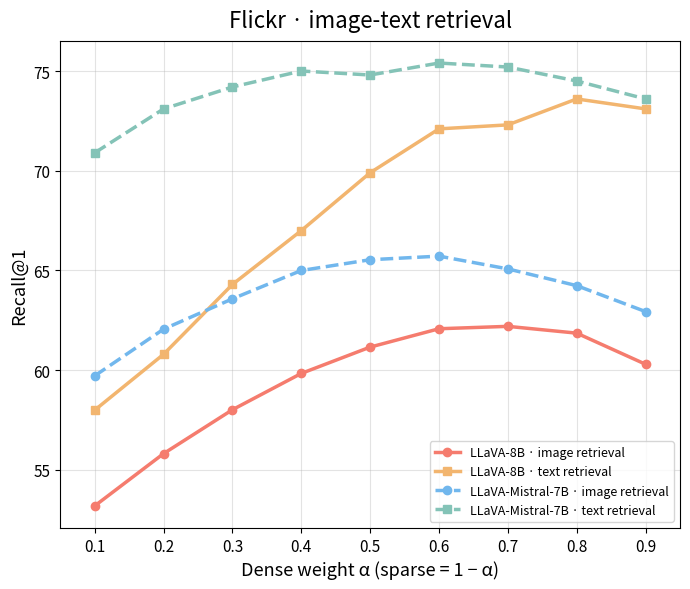
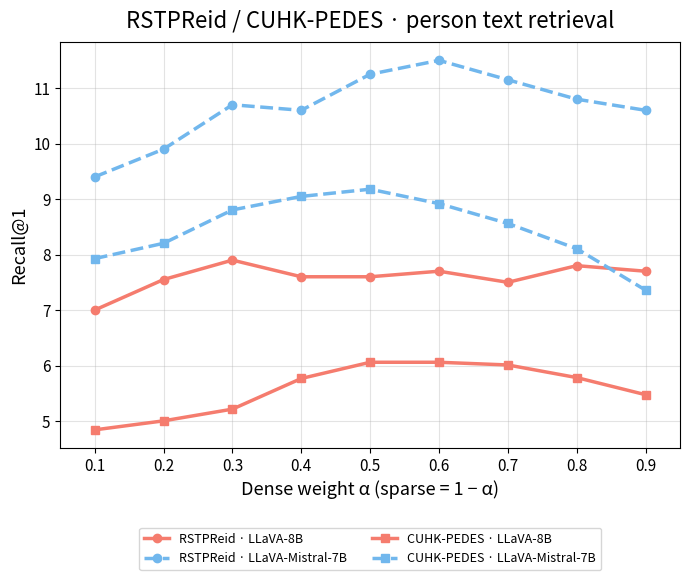
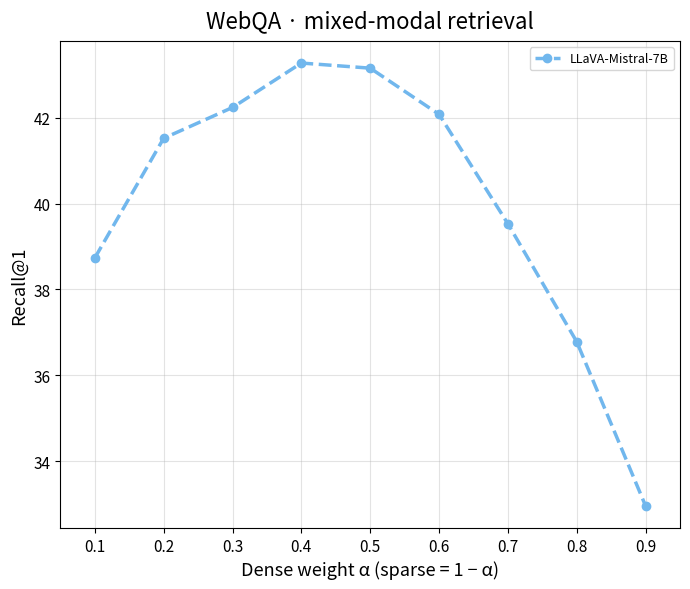
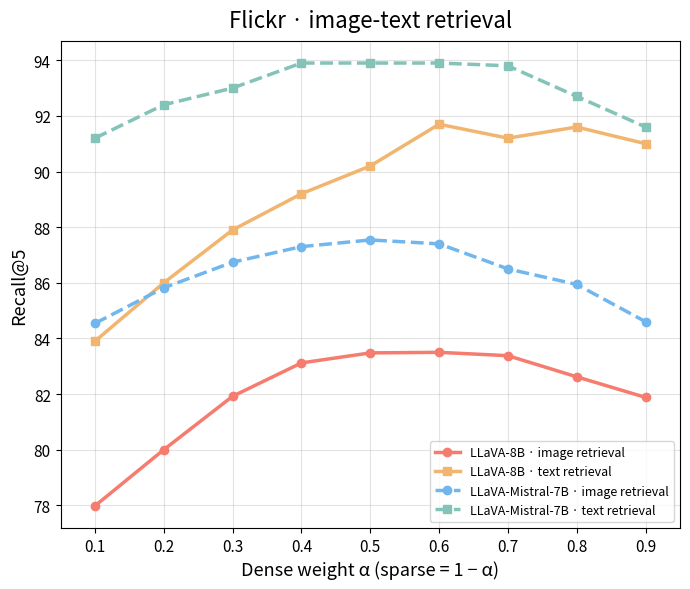
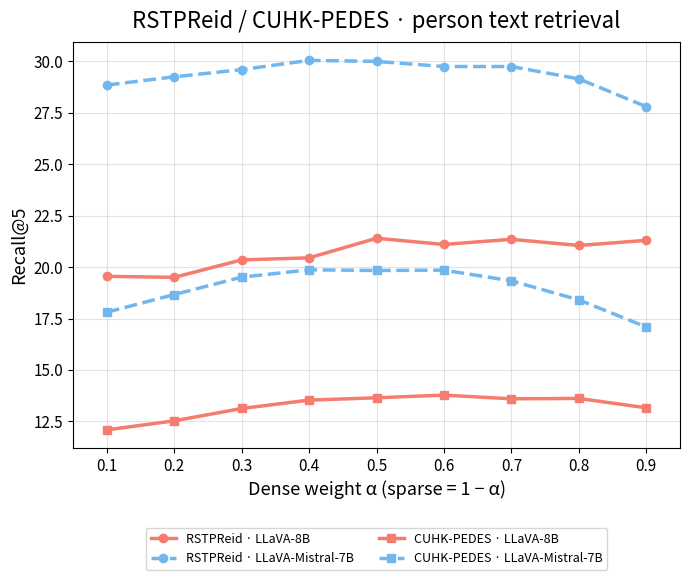
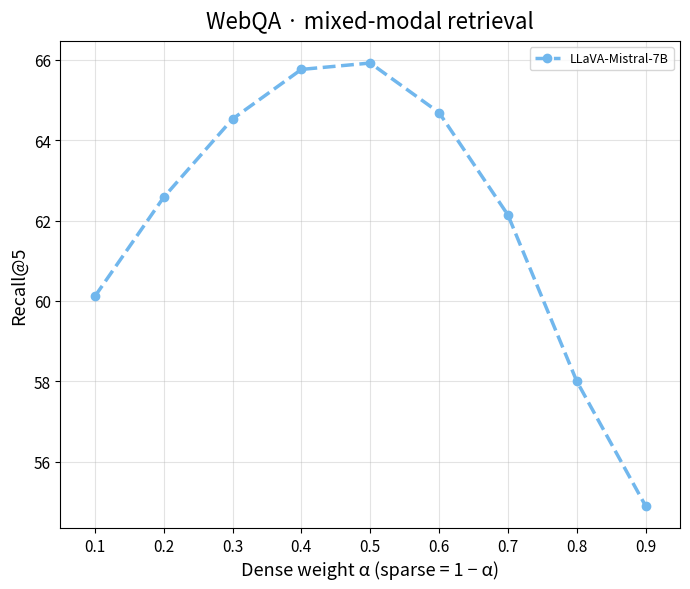
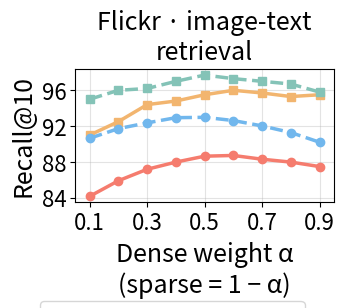
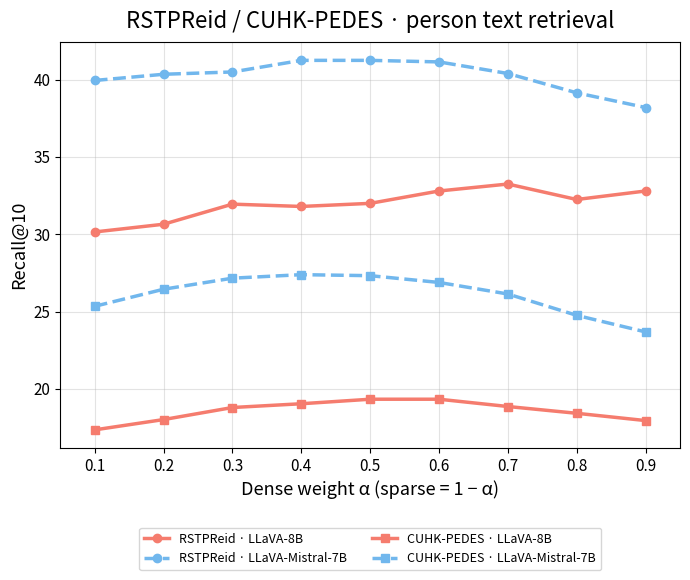
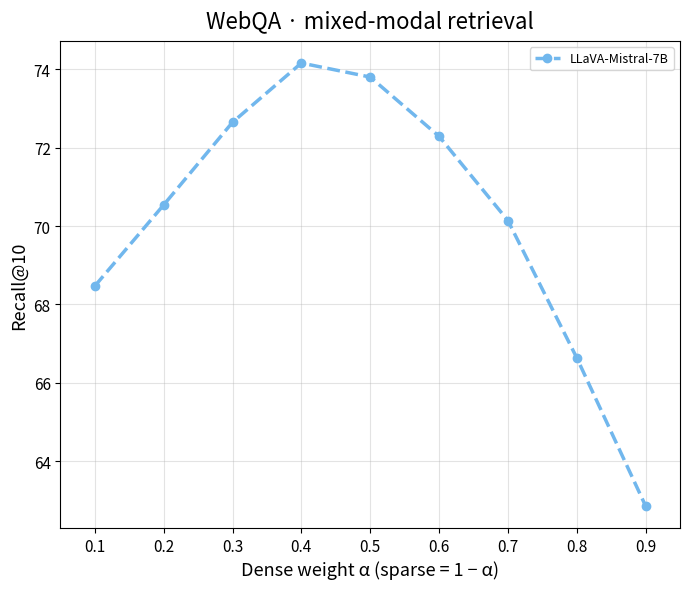
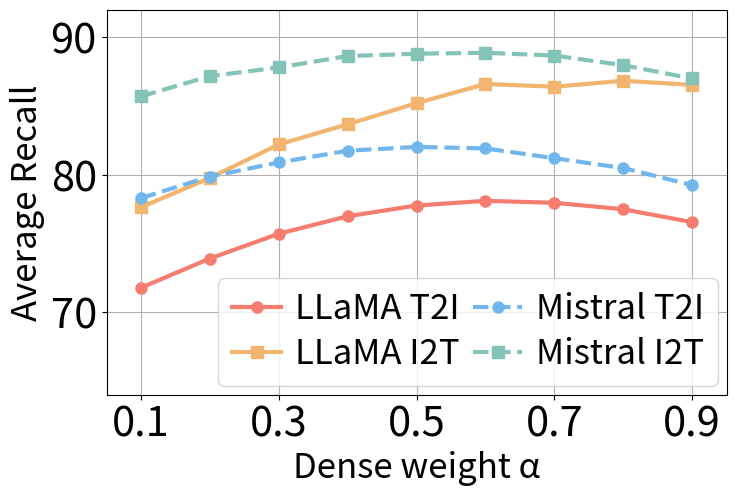
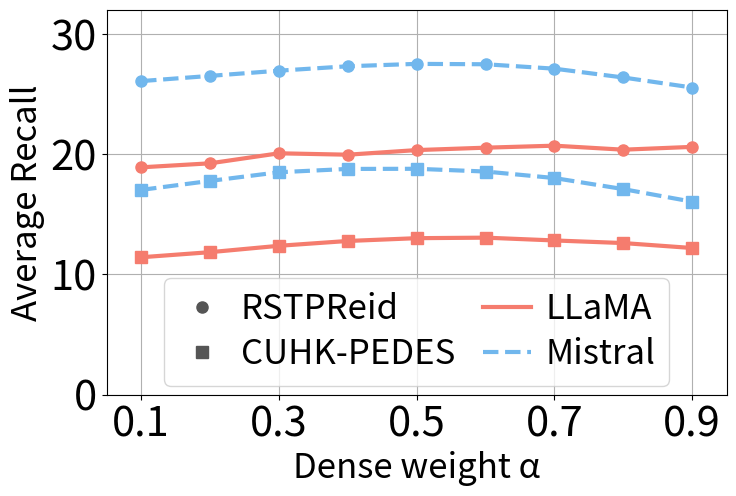
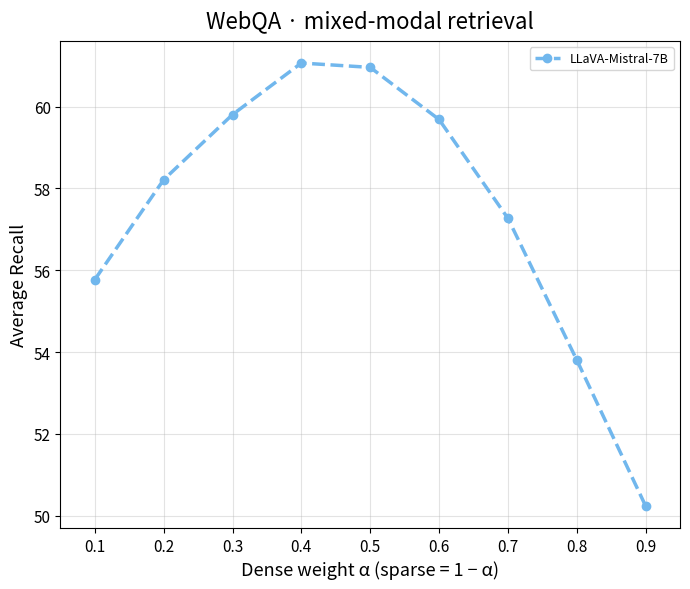

Write the Python code that produced these figures, in order.
"""Plot dense/sparse hybrid-weight recall curves as separate dataset figures.

The x-axis is the dense-representation weight alpha.  The sparse-representation
weight is 1 - alpha, matching the fusion sweep in ``src/search.py``.

The populated series are the supplied Llama3-8B and Llama3-Mistral-7B Flickr
and WebQA results plus the RSTPReid / CUHK-PEDES person text-retrieval results.
The source workbooks store recall as a fraction; the plot uses percentages.
Each of Recall@1, Recall@5, Recall@10, and their per-weight average is exported
as three independent single-panel PDFs: Flickr, person retrieval, and WebQA.
This produces 12 files in the current working directory, named
``hybrid_weight_recall_{panel}_{metric}.pdf``. Existing three-panel PDFs are
neither overwritten nor deleted. Run this script as before; no CLI changes.
Flickr Recall@10 retains its compact, large-type layout. Flickr and person
Average Recall match rstpreid_length.pdf's landscape page and axes bounds,
large typography, grid, and stroke sizes, with internal legends and no title.
All other series are intentionally empty because they are not part of the
supplied result. Each series dictionary also receives an ``average`` entry
containing the element-wise mean of Recall@1, Recall@5, and Recall@10.
"""

import numpy as np
import matplotlib.pyplot as plt
from matplotlib.lines import Line2D
from matplotlib.ticker import MaxNLocator


ALPHA = np.arange(0.1, 1.0, 0.1)
EMPTY = np.array([], dtype=float)
RECALL_LEVELS = (1, 5, 10)
OUTPUT_PATH_TEMPLATE = "hybrid_weight_recall_{panel}_{metric}.pdf"
PANEL_FIGSIZE = (7, 6)
COMPACT_FLICKR_FIGSIZE = (3.4, 3.8)
COMPACT_FLICKR_METRICS = (10,)
PAPER_AVERAGE_PANELS = ("flickr", "person_retrieval")
# Measured from rstpreid_length.pdf; fixed bounds prevent data-dependent crops.
PAPER_AVERAGE_PAGE_SIZE_POINTS = (526.990625, 354.5648879717)
PAPER_AVERAGE_AXES_BOUNDS_POINTS = (76.990625, 67.834375, 446.4, 277.2)
PAPER_AVERAGE_FIGSIZE = tuple(value / 72 for value in PAPER_AVERAGE_PAGE_SIZE_POINTS)
COMPACT_FLICKR_LEGEND = {
    "LLaVA-8B · image retrieval": "8B T2I",
    "LLaVA-8B · text retrieval": "8B I2T",
    "LLaVA-Mistral-7B · image retrieval": "Mistral T2I",
    "LLaVA-Mistral-7B · text retrieval": "Mistral I2T",
}

# The pastel palette follows plot_alpha.py, plot_prompt.py, and plot_length.py.
COLORS = {
    "llava_8b": "#f57c6e",
    "llava_mistral": "#71b7ed",
    "llava_8b_i2t": "#f2b56f",
    "llava_mistral_i2t": "#84c3b7",
}

# Line style identifies the model consistently across datasets and retrieval
# directions; colors and markers distinguish the retrieval direction.
LINESTYLES = {
    "llava_8b": "-",
    "llava_mistral": "--",
}


FLICKR_SERIES = {
    "LLaVA-8B · image retrieval": (
        {
            # Current 0_1_0_9.xlsx ... 0_9_0_1.xlsx, hybrid results in row 4.
            1: np.array([53.2, 55.82, 58.02, 59.84, 61.16, 62.08, 62.2, 61.86, 60.3]),
            5: np.array([77.98, 80.0, 81.92, 83.12, 83.48, 83.5, 83.38, 82.62, 81.88]),
            10: np.array([84.16, 85.9, 87.18, 87.98, 88.64, 88.72, 88.3, 87.98, 87.48]),
        },
        COLORS["llava_8b"],
        LINESTYLES["llava_8b"],
        "o",
    ),
    "LLaVA-8B · text retrieval": (
        {
            # Previously supplied image-to-text workbooks, hybrid results in row 4.
            1: np.array([58.0, 60.8, 64.3, 67.0, 69.9, 72.1, 72.3, 73.6, 73.1]),
            5: np.array([83.9, 86.0, 87.9, 89.2, 90.2, 91.7, 91.2, 91.6, 91.0]),
            10: np.array([91.0, 92.5, 94.4, 94.8, 95.5, 96.0, 95.7, 95.3, 95.5]),
        },
        COLORS["llava_8b_i2t"],
        LINESTYLES["llava_8b"],
        "s",
    ),
    "LLaVA-Mistral-7B · image retrieval": (
        {
            # Current 0_1_0_9.xlsx ... 0_9_0_1.xlsx, hybrid results in row 4.
            1: np.array([59.72, 62.06, 63.58, 65.0, 65.54, 65.72, 65.08, 64.24, 62.94]),
            5: np.array([84.54, 85.82, 86.74, 87.3, 87.54, 87.4, 86.5, 85.94, 84.6]),
            10: np.array([90.64, 91.72, 92.36, 92.94, 92.98, 92.62, 92.02, 91.28, 90.2]),
        },
        COLORS["llava_mistral"],
        LINESTYLES["llava_mistral"],
        "o",
    ),
    "LLaVA-Mistral-7B · text retrieval": (
        {
            # Current 0_1_0_9.xlsx ... 0_9_0_1.xlsx, hybrid results in row 4.
            1: np.array([70.9, 73.1, 74.2, 75.0, 74.8, 75.4, 75.2, 74.5, 73.6]),
            5: np.array([91.2, 92.4, 93.0, 93.9, 93.9, 93.9, 93.8, 92.7, 91.6]),
            10: np.array([95.0, 96.0, 96.2, 97.0, 97.7, 97.3, 97.0, 96.7, 95.8]),
        },
        COLORS["llava_mistral_i2t"],
        LINESTYLES["llava_mistral"],
        "s",
    ),
}


RSTPREID_SERIES = {
    "LLaVA-8B": (
        {
            # Current 0_1_0_9.xlsx ... 0_9_0_1.xlsx, hybrid results in row 4.
            1: np.array([7.0, 7.55, 7.9, 7.6, 7.6, 7.7, 7.5, 7.8, 7.7]),
            5: np.array([19.55, 19.5, 20.35, 20.45, 21.4, 21.1, 21.35, 21.05, 21.3]),
            10: np.array([30.15, 30.65, 31.95, 31.8, 32.0, 32.8, 33.25, 32.25, 32.8]),
        },
        COLORS["llava_8b"],
        LINESTYLES["llava_8b"],
        "o",
    ),
    "LLaVA-Mistral-7B": (
        {
            # Current 0_1_0_9.xlsx ... 0_9_0_1.xlsx, hybrid results in row 4.
            1: np.array([9.4, 9.9, 10.7, 10.6, 11.25, 11.5, 11.15, 10.8, 10.6]),
            5: np.array([28.85, 29.25, 29.6, 30.05, 30.0, 29.75, 29.75, 29.15, 27.8]),
            10: np.array([39.95, 40.35, 40.5, 41.25, 41.25, 41.15, 40.4, 39.15, 38.2]),
        },
        COLORS["llava_mistral"],
        LINESTYLES["llava_mistral"],
        "o",
    ),
}


WEBQA_SERIES = {
    "LLaVA-8B": (
        {},
        COLORS["llava_8b"],
        LINESTYLES["llava_8b"],
        "o",
    ),
    "LLaVA-Mistral-7B": (
        {
            # Current 0_1_0_9.xlsx ... 0_9_0_1.xlsx, hybrid results in row 4.
            1: np.array([
                38.73407643312102,
                41.52070063694268,
                42.23726114649682,
                43.27229299363057,
                43.15286624203822,
                42.078025477707,
                39.53025477707006,
                36.78343949044586,
                32.96178343949044,
            ]),
            5: np.array([
                60.11146496815286,
                62.57961783439491,
                64.53025477707006,
                65.76433121019108,
                65.92356687898089,
                64.68949044585988,
                62.14171974522293,
                58.0015923566879,
                54.89649681528662,
            ]),
            10: np.array([
                68.47133757961783,
                70.54140127388535,
                72.65127388535031,
                74.1640127388535,
                73.80573248407644,
                72.29299363057325,
                70.14331210191083,
                66.64012738853503,
                62.85828025477708,
            ]),
        },
        COLORS["llava_mistral"],
        LINESTYLES["llava_mistral"],
        "o",
    ),
}


CUHK_PEDES_SERIES = {
    "LLaVA-8B": (
        {
            # Current 0_1_0_9.xlsx ... 0_9_0_1.xlsx, hybrid results in row 4.
            1: np.array([
                4.8408057179987,
                5.003248862897985,
                5.214424951267056,
                5.766731643924626,
                6.059129304743339,
                6.059129304743339,
                6.010396361273554,
                5.782975958414555,
                5.474333983105913,
            ]),
            5: np.array([
                12.08576998050682,
                12.52436647173489,
                13.12540610786225,
                13.53151397011046,
                13.64522417153996,
                13.77517868745939,
                13.59649122807017,
                13.6127355425601,
                13.1578947368421,
            ]),
            10: np.array([
                17.34892787524366,
                18.01494476933073,
                18.7946718648473,
                19.03833658219623,
                19.33073424301494,
                19.33073424301494,
                18.85964912280702,
                18.42105263157895,
                17.94996751137102,
            ]),
        },
        COLORS["llava_8b"],
        LINESTYLES["llava_8b"],
        "s",
    ),
    "LLaVA-Mistral-7B": (
        {
            # Current 0_1_0_9.xlsx ... 0_9_0_1.xlsx, hybrid results in row 4.
            1: np.array([
                7.92722547108512,
                8.203378817413905,
                8.80441845354126,
                9.048083170890188,
                9.178037686809616,
                8.91812865497076,
                8.560753736192332,
                8.105912930474334,
                7.358674463937621,
            ]),
            5: np.array([
                17.80376868096166,
                18.66471734892788,
                19.50942170240416,
                19.86679662118259,
                19.83430799220273,
                19.85055230669265,
                19.33073424301494,
                18.40480831708902,
                17.08901884340481,
            ]),
            10: np.array([
                25.3411306042885,
                26.44574398960364,
                27.16049382716049,
                27.38791423001949,
                27.32293697205977,
                26.88434048083171,
                26.13710201429499,
                24.75633528265107,
                23.68421052631579,
            ]),
        },
        COLORS["llava_mistral"],
        LINESTYLES["llava_mistral"],
        "s",
    ),
}


AVERAGE_RECALL_KEY = "average"


def add_average_recall(series_definitions):
    """Add the per-weight mean of Recall@1, Recall@5, and Recall@10."""
    for label, (recall_values, _color, _linestyle, _marker) in series_definitions.items():
        values = [
            np.asarray(recall_values.get(recall, EMPTY), dtype=float)
            for recall in RECALL_LEVELS
        ]
        if any(value.size == 0 for value in values):
            recall_values[AVERAGE_RECALL_KEY] = EMPTY
            continue
        if len({value.size for value in values}) != 1:
            raise ValueError(f"{label}: recall arrays must have the same length")
        recall_values[AVERAGE_RECALL_KEY] = np.mean(np.vstack(values), axis=0)


add_average_recall(FLICKR_SERIES)
add_average_recall(RSTPREID_SERIES)
add_average_recall(WEBQA_SERIES)
add_average_recall(CUHK_PEDES_SERIES)


def build_results(series_definitions, recall):
    """Build one panel's series for the requested recall level."""
    results = {}
    for label, (recall_values, color, linestyle, marker) in series_definitions.items():
        y_values = recall_values.get(recall, EMPTY)
        x_values = ALPHA if y_values.size else EMPTY
        results[label] = (x_values, y_values, color, linestyle, marker)
    return results


def build_person_retrieval_results(recall):
    """Combine RSTPReid and CUHK-PEDES without colliding model labels."""
    results = {}
    for dataset, series_definitions in (
        ("RSTPReid", RSTPREID_SERIES),
        ("CUHK-PEDES", CUHK_PEDES_SERIES),
    ):
        for label, plot_values in build_results(series_definitions, recall).items():
            results[f"{dataset} · {label}"] = plot_values
    return results


def plot_panel(ax, title, series, recall_label):
    """Draw one recall-vs-alpha panel using the existing project style."""
    has_data = False
    for label, (x_values, y_values, color, linestyle, marker) in series.items():
        x_values = np.asarray(x_values, dtype=float)
        y_values = np.asarray(y_values, dtype=float)
        if x_values.size == 0 or y_values.size == 0:
            continue
        if x_values.size != y_values.size:
            raise ValueError(f"{label}: x/y arrays must have the same length")
        has_data = has_data or np.isfinite(y_values).any()
        ax.plot(
            x_values,
            y_values,
            label=label,
            color=color,
            linestyle=linestyle,
            linewidth=2.5,
            marker=marker,
            markersize=6,
        )

    ax.set_title(title, fontsize=16, pad=10)
    ax.set_xlabel("Dense weight α (sparse = 1 − α)", fontsize=13)
    ax.set_ylabel(recall_label, fontsize=13)
    ax.set_xticks(ALPHA)
    ax.set_xlim(0.05, 0.95)
    ax.tick_params(axis="both", which="major", labelsize=11)
    ax.grid(True, alpha=0.35)
    handles, labels = ax.get_legend_handles_labels()
    if handles:
        ax.legend(loc="best", fontsize=9, frameon=True)

    if not has_data:
        ax.text(
            0.5,
            0.5,
            "No data supplied",
            transform=ax.transAxes,
            ha="center",
            va="center",
            fontsize=11,
            color="#666666",
        )


def build_panels(metric):
    """Keep the original three panel groupings and their series unchanged."""
    return (
        ("flickr", "Flickr · image-text retrieval", build_results(FLICKR_SERIES, metric)),
        ("person_retrieval", "RSTPReid / CUHK-PEDES · person text retrieval",
         build_person_retrieval_results(metric)),
        ("webqa", "WebQA · mixed-modal retrieval", build_results(WEBQA_SERIES, metric)),
    )


def _apply_compact_flickr_style(fig, ax):
    """Keep ~7.7pt text after each figure is scaled to 4.1cm paper width."""
    ax.set_title(ax.get_title().replace(" retrieval", "\nretrieval"), fontsize=18, pad=7)
    ax.set_xlabel("Dense weight α\n(sparse = 1 − α)", fontsize=18, labelpad=5)
    ax.set_ylabel(ax.get_ylabel(), fontsize=18, labelpad=4)
    ax.set_xticks(ALPHA[::2])
    ax.yaxis.set_major_locator(MaxNLocator(nbins=4))
    ax.tick_params(axis="both", labelsize=16, pad=3)
    handles, labels = ax.get_legend_handles_labels()
    if ax.get_legend() is not None:
        ax.get_legend().remove()
    if handles:
        legend = ax.legend(
            handles, [COMPACT_FLICKR_LEGEND.get(label, label) for label in labels],
            loc="lower center", bbox_to_anchor=(0.5, 0.01), bbox_transform=fig.transFigure,
            ncol=2, fontsize=16, frameon=True, handlelength=1.15, handletextpad=0.3,
            columnspacing=0.7, borderpad=0.3, labelspacing=0.3,
        )
        # Reserve the footer explicitly; include this artist again when exporting.
        legend.set_in_layout(False)
    fig.tight_layout(rect=(0, 0.2, 1, 1), pad=0.55)


def _apply_paper_average_style(fig, ax, panel):
    """Match the length figure's landscape layout without changing curve data."""
    width, height = PAPER_AVERAGE_PAGE_SIZE_POINTS
    left, bottom, panel_width, panel_height = PAPER_AVERAGE_AXES_BOUNDS_POINTS
    fig.subplots_adjust(left=left / width, right=(left + panel_width) / width,
                        bottom=bottom / height, top=(bottom + panel_height) / height)
    ax.set_title("")
    ax.set_xlabel("Dense weight α", fontsize=25, labelpad=4)
    ax.set_ylabel(ax.get_ylabel(), fontsize=25, labelpad=4)
    ax.set_xticks(ALPHA[::2])
    ax.set_yticks([70, 80, 90] if panel == "flickr" else [0, 10, 20, 30])
    ax.set_ylim((64, 92) if panel == "flickr" else (0, 32))
    ax.tick_params(axis="both", labelsize=30, pad=3.5, length=3.5, width=0.8)
    ax.grid(True, color="#b0b0b0", alpha=1, linewidth=0.8, linestyle="-")
    for line in ax.lines:
        line.set_linewidth(3)
        line.set_markersize(8)
    handles, labels = ax.get_legend_handles_labels()
    if ax.get_legend() is not None:
        ax.get_legend().remove()
    if not handles:
        return
    if panel == "flickr":
        labels = [COMPACT_FLICKR_LEGEND.get(label, label).replace("8B", "LLaMA", 1) for label in labels]
    else:
        # Dataset determines marker shape; model determines color and line style.
        # Separate the keys while preserving all four curve identities.
        handles = [
            Line2D([], [], color="#555555", linestyle="none", marker=marker, markersize=8)
            for marker in ("o", "s")
        ] + [
            Line2D([], [], color=COLORS[model], linestyle=LINESTYLES[model], linewidth=3)
            for model in ("llava_8b", "llava_mistral")
        ]
        labels = ["RSTPReid", "CUHK-PEDES", "LLaMA", "Mistral"]
    ax.legend(
        handles, labels, loc="lower right" if panel == "flickr" else "lower center",
        ncol=2, fontsize=25, handlelength=1.4, handletextpad=0.4,
        borderpad=0.4, columnspacing=0.4 if panel == "flickr" else 0.8, labelspacing=0.3,
        borderaxespad=0.25, frameon=True,
    )


def create_panel_figure(panel, title, series, metric_label, *, compact=False, paper_layout=False):
    """Build a standalone panel without hiding its curves behind the legend."""
    if paper_layout and panel not in PAPER_AVERAGE_PANELS:
        raise ValueError(f"Paper layout requires one of {PAPER_AVERAGE_PANELS}, got {panel!r}")
    figsize = PAPER_AVERAGE_FIGSIZE if paper_layout else COMPACT_FLICKR_FIGSIZE if compact else PANEL_FIGSIZE
    fig, ax = plt.subplots(figsize=figsize)
    try:
        plot_panel(ax, title, series, metric_label)
        if panel == "person_retrieval" and not paper_layout and ax.get_legend() is not None:
            # Four long dataset/model labels cover the lower curve in a
            # standalone panel. Keep the same styles, below the plotting area.
            ax.legend(loc="upper center", bbox_to_anchor=(0.5, -0.18),
                      ncol=2, fontsize=9, frameon=True)
        if paper_layout:
            _apply_paper_average_style(fig, ax, panel)
        elif compact:
            _apply_compact_flickr_style(fig, ax)
        else:
            fig.tight_layout()
    except BaseException:
        plt.close(fig)
        raise
    return fig, ax


def save_single_panels(metric, metric_label, *, panels=None):
    """Save independent dataset figures, optionally selecting panels by name."""
    metric_suffix = "average" if metric == AVERAGE_RECALL_KEY else f"recall_{metric}"
    selected_panels = set(panels) if panels is not None else None
    for panel, title, series in build_panels(metric):
        if selected_panels is not None and panel not in selected_panels:
            continue
        output_path = OUTPUT_PATH_TEMPLATE.format(panel=panel, metric=metric_suffix)
        paper_layout = metric == AVERAGE_RECALL_KEY and panel in PAPER_AVERAGE_PANELS
        compact = panel == "flickr" and metric in COMPACT_FLICKR_METRICS
        fig, ax = create_panel_figure(panel, title, series, metric_label,
                                    compact=compact, paper_layout=paper_layout)
        try:
            extra = {"bbox_extra_artists": [ax.get_legend()]} if compact and ax.get_legend() is not None else {}
            export_style = {"pdf.fonttype": 42} if compact or paper_layout else {}
            if paper_layout:
                export_style["savefig.bbox"] = None
            with plt.rc_context(export_style):
                fig.savefig(output_path, format="pdf",
                            bbox_inches=None if paper_layout else "tight",
                            pad_inches=0 if paper_layout else 0.05, **extra)
        finally:
            plt.close(fig)
        print(f"Saved figure to {output_path}")


def main():
    for recall in RECALL_LEVELS:
        save_single_panels(recall, f"Recall@{recall}")

    save_single_panels(AVERAGE_RECALL_KEY, "Average Recall")


if __name__ == "__main__":
    main()
